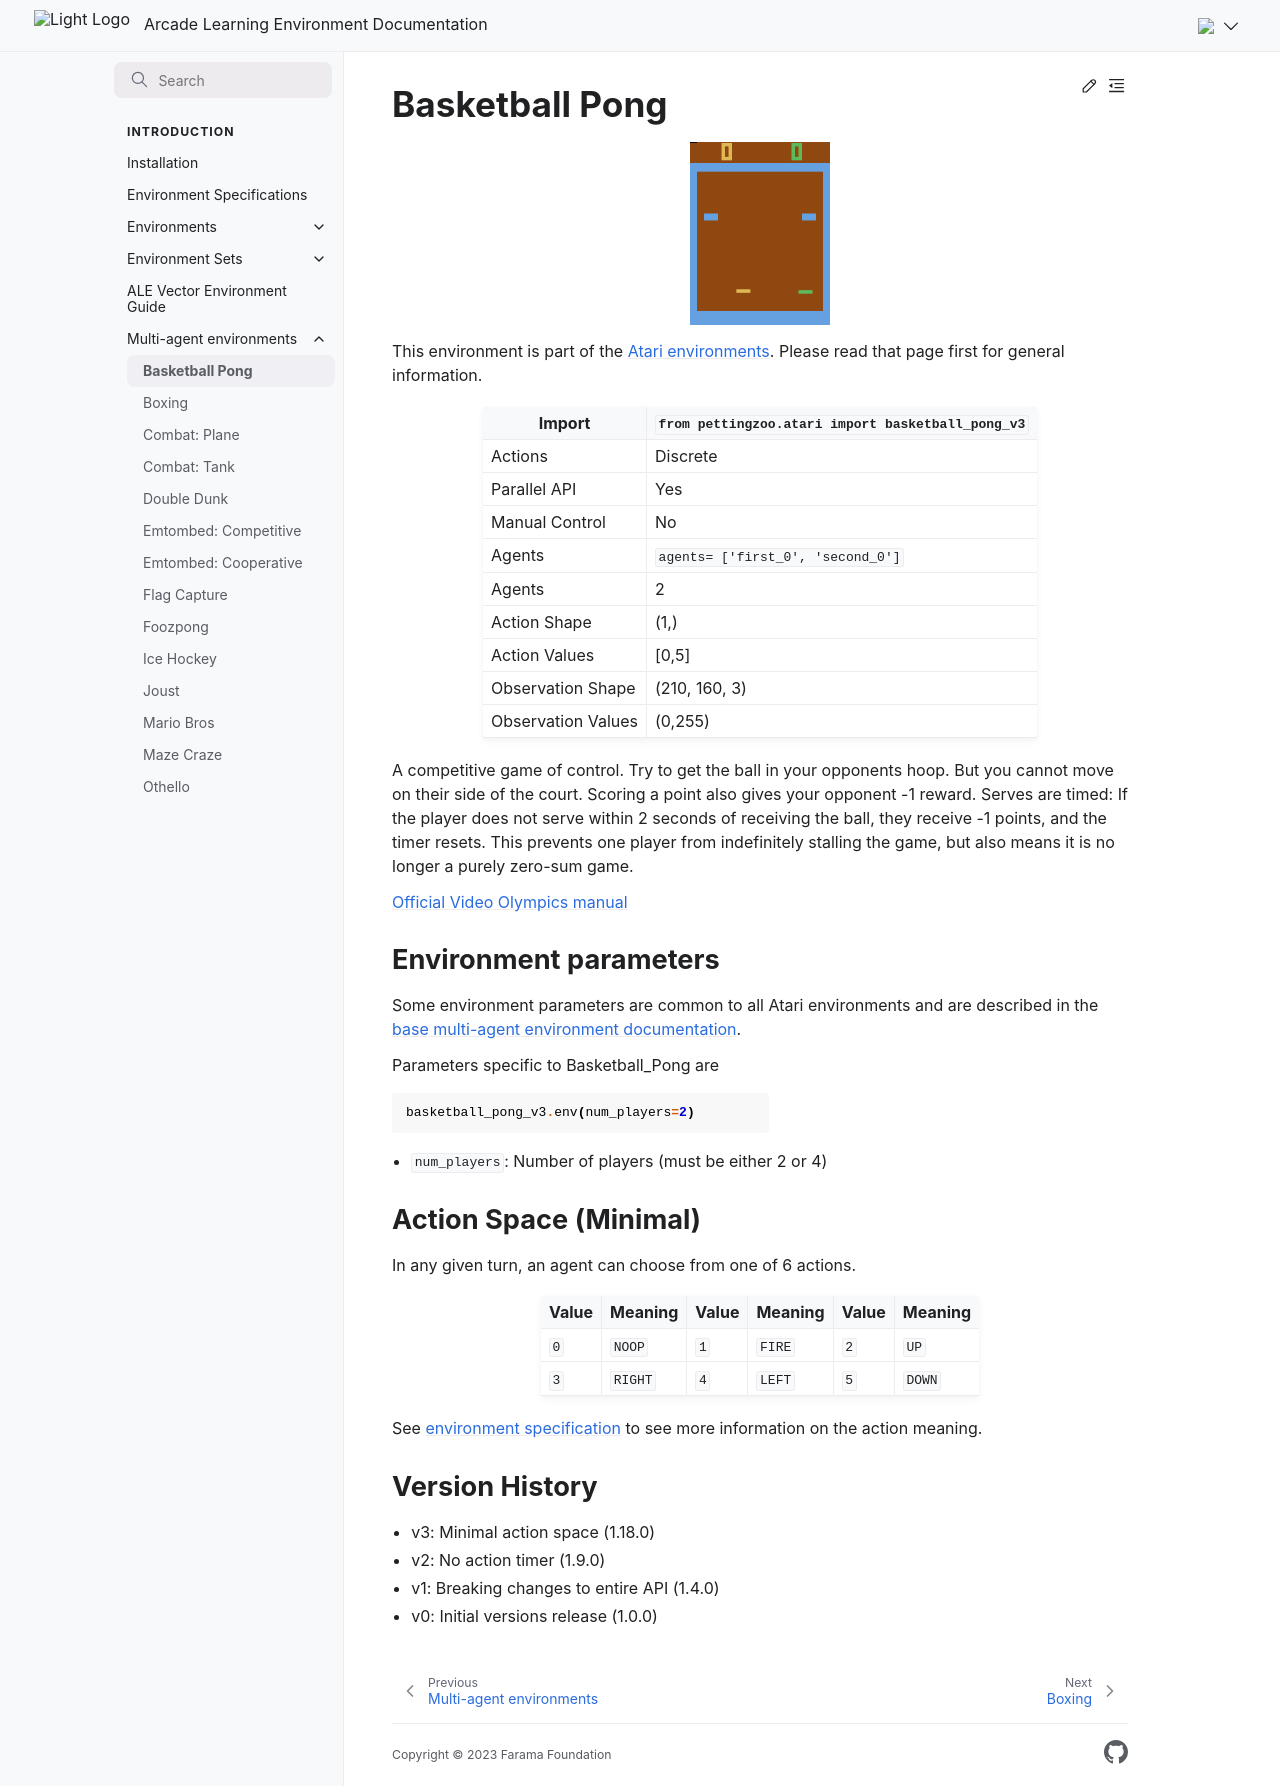

repository: Farama-Foundation/Arcade-Learning-Environment · page: main/multi-agent-environments/basketball_pong/index.html · generator: sphinx

# Basketball Pong

```{figure} ../_static/videos/multi-agent-environments/basketball_pong.gif
:width: 140px
:name: basketball_pong
```

This environment is part of the <a href='..'>Atari environments</a>. Please read that page first for general information.

| Import             | `from pettingzoo.atari import basketball_pong_v3` |
|--------------------|---------------------------------------------------|
| Actions            | Discrete                                          |
| Parallel API       | Yes                                               |
| Manual Control     | No                                                |
| Agents             | `agents= ['first_0', 'second_0']`                 |
| Agents             | 2                                                 |
| Action Shape       | (1,)                                              |
| Action Values      | [0,5]                                             |
| Observation Shape  | (210, 160, 3)                                     |
| Observation Values | (0,255)                                           |

A competitive game of control. Try to get the ball in your opponents hoop. But you cannot move on their side of the court. Scoring a point also gives your opponent -1 reward. Serves are timed: If the player does not serve within 2 seconds of receiving the ball, they receive -1 points, and the timer resets. This prevents one player from indefinitely stalling the game, but also means it is no longer a purely zero-sum game.

[Official Video Olympics manual](https://atariage.com/manual_html_page.php?SoftwareLabelID=587)

## Environment parameters

Some environment parameters are common to all Atari environments and are described in the [base multi-agent environment documentation](../multi-agent-environments).

Parameters specific to Basketball_Pong are

``` python
basketball_pong_v3.env(num_players=2)
```

* `num_players`:  Number of players (must be either 2 or 4)

## Action Space (Minimal)

In any given turn, an agent can choose from one of 6 actions.

| Value   | Meaning      | Value   | Meaning         | Value   | Meaning        |
|---------|--------------|---------|-----------------|---------|----------------|
| `0`     | `NOOP`       | `1`     | `FIRE`          | `2`     | `UP`           |
| `3`     | `RIGHT`      | `4`     | `LEFT`          | `5`     | `DOWN`         |

See [environment specification](../env-spec) to see more information on the action meaning.

## Version History

* v3: Minimal action space (1.18.0)
* v2: No action timer (1.9.0)
* v1: Breaking changes to entire API (1.4.0)
* v0: Initial versions release (1.0.0)
